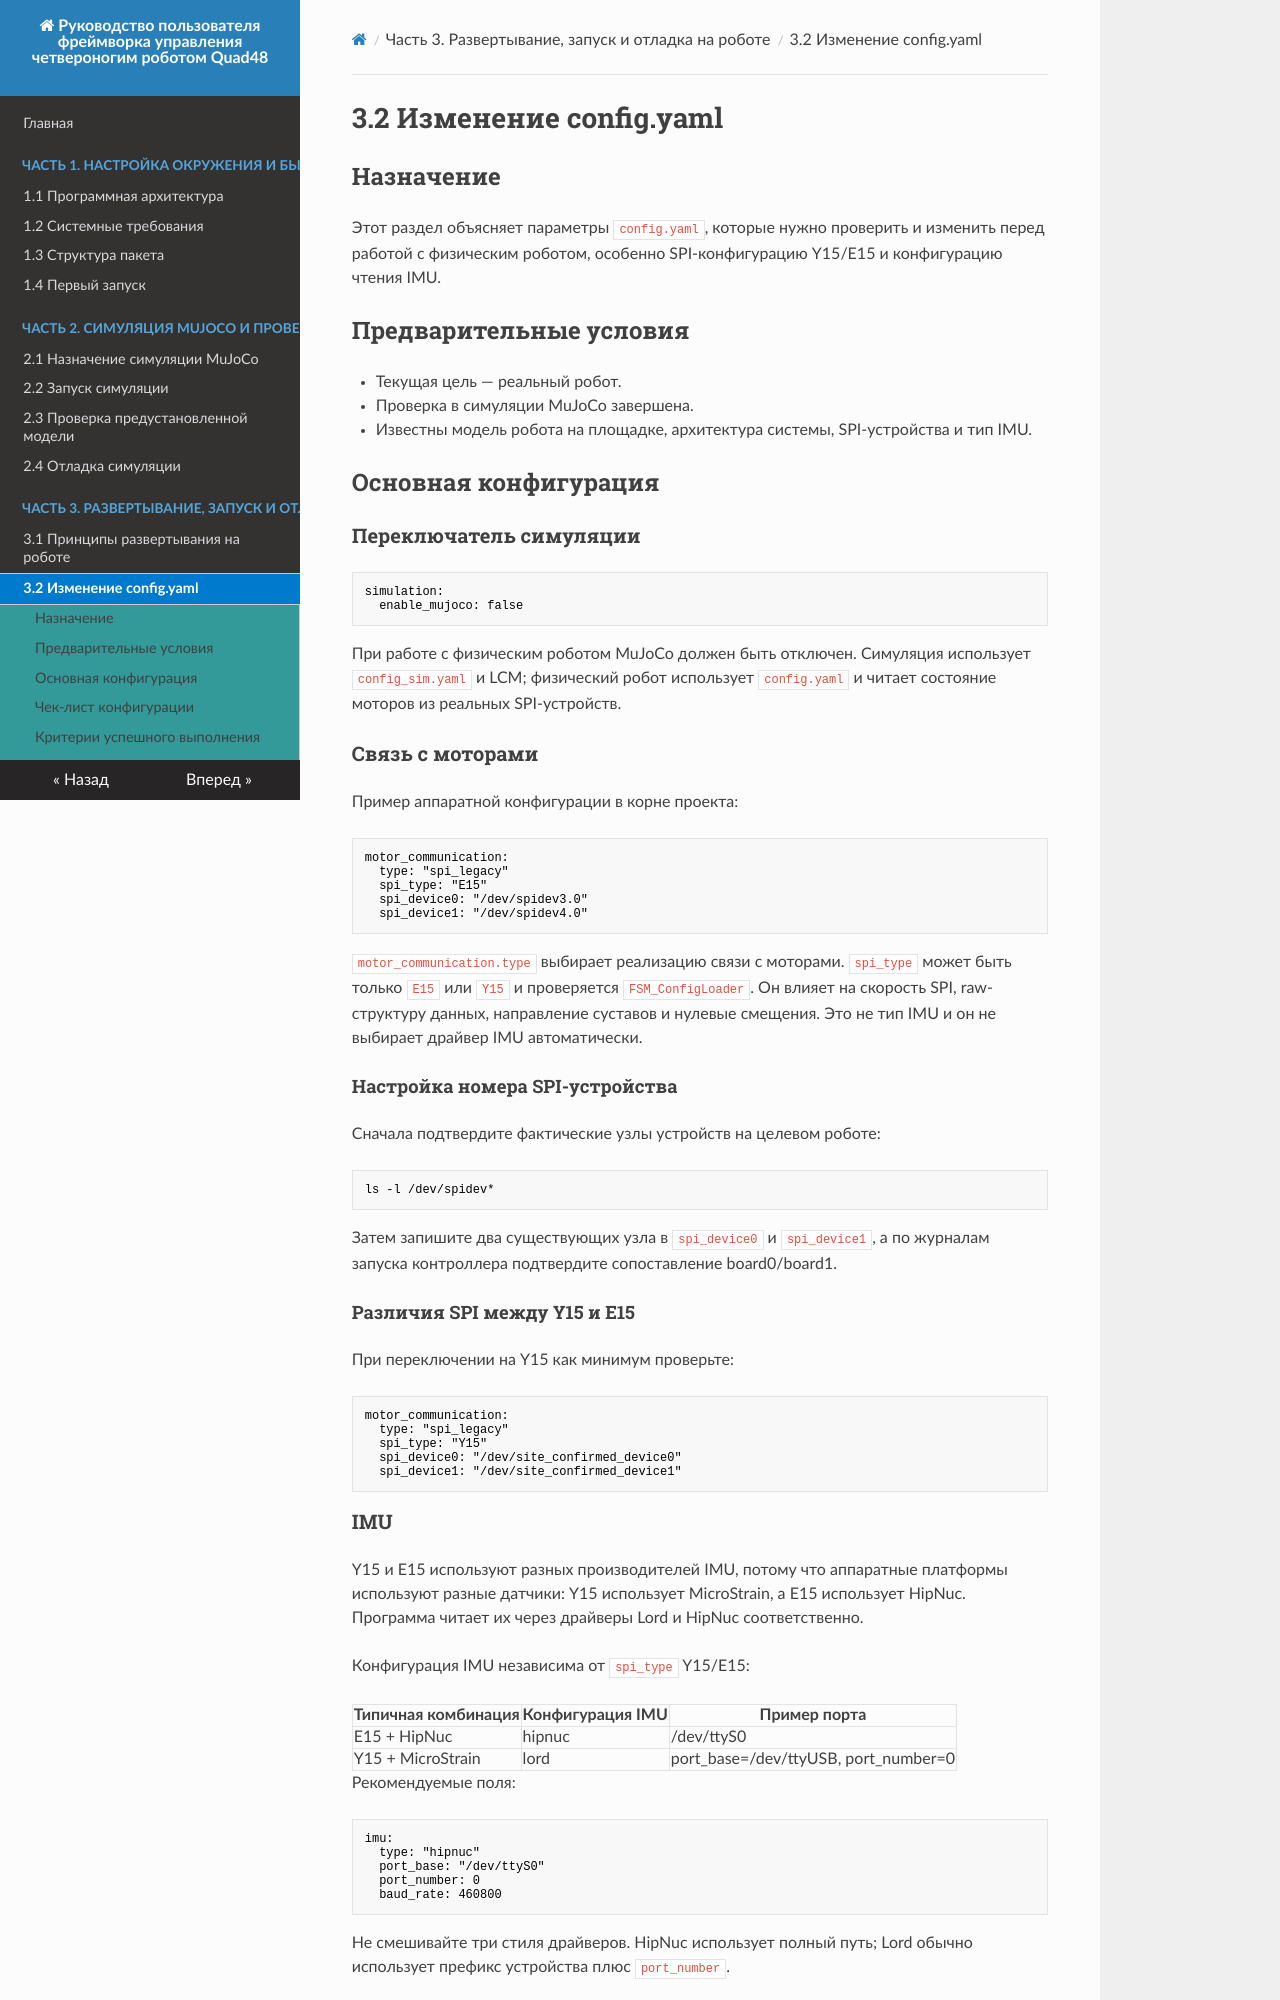

repository: YoboticsHub/yobotics_quad48 · page: ru/part-3-hardware/2.config.html · generator: mkdocs

# 3.2 Изменение config.yaml

## Назначение

Этот раздел объясняет параметры `config.yaml`, которые нужно проверить и изменить перед работой с физическим роботом, особенно SPI-конфигурацию Y15/E15 и конфигурацию чтения IMU.

## Предварительные условия

- Текущая цель — реальный робот.
- Проверка в симуляции MuJoCo завершена.
- Известны модель робота на площадке, архитектура системы, SPI-устройства и тип IMU.

## Основная конфигурация

### Переключатель симуляции

```yaml
simulation:
  enable_mujoco: false
```

При работе с физическим роботом MuJoCo должен быть отключен. Симуляция использует `config_sim.yaml` и LCM; физический робот использует `config.yaml` и читает состояние моторов из реальных SPI-устройств.

### Связь с моторами

Пример аппаратной конфигурации в корне проекта:

```yaml
motor_communication:
  type: "spi_legacy"
  spi_type: "E15"
  spi_device0: "/dev/spidev3.0"
  spi_device1: "/dev/spidev4.0"
```

`motor_communication.type` выбирает реализацию связи с моторами. `spi_type` может быть только `E15` или `Y15` и проверяется `FSM_ConfigLoader`. Он влияет на скорость SPI, raw-структуру данных, направление суставов и нулевые смещения. Это не тип IMU и он не выбирает драйвер IMU автоматически.

#### Настройка номера SPI-устройства

Сначала подтвердите фактические узлы устройств на целевом роботе:

```bash
ls -l /dev/spidev*
```

Затем запишите два существующих узла в `spi_device0` и `spi_device1`, а по журналам запуска контроллера подтвердите сопоставление board0/board1.

#### Различия SPI между Y15 и E15

При переключении на Y15 как минимум проверьте:

```yaml
motor_communication:
  type: "spi_legacy"
  spi_type: "Y15"
  spi_device0: "/dev/site_confirmed_device0"
  spi_device1: "/dev/site_confirmed_device1"
```

### IMU

Y15 и E15 используют разных производителей IMU, потому что аппаратные платформы используют разные датчики: Y15 использует MicroStrain, а E15 использует HipNuc. Программа читает их через драйверы Lord и HipNuc соответственно.

Конфигурация IMU независима от `spi_type` Y15/E15:

| Типичная комбинация | Конфигурация IMU | Пример порта |
| --- | --- | --- |
| E15 + HipNuc | hipnuc | /dev/ttyS0 |
| Y15 + MicroStrain | lord | port_base=/dev/ttyUSB, port_number=0 |

Рекомендуемые поля:

```yaml
imu:
  type: "hipnuc"
  port_base: "/dev/ttyS0"
  port_number: 0
  baud_rate: 460800
```

Не смешивайте три стиля драйверов. HipNuc использует полный путь; Lord обычно использует префикс устройства плюс `port_number`.

Подтвердите фактические порты по списку устройств:

```bash
ls -l /dev/ttyS* /dev/ttyUSB* /dev/ttyACM*
```

Не задавайте `port_base` как полный порт и одновременно `port_number` так, чтобы путь дублировался.
